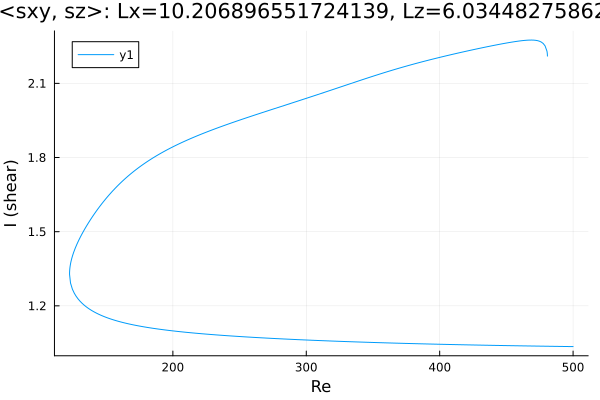

The data file committed next to this chart (first rows):
Re, shear
480.8, 2.21
480.8, 2.21
480.8, 2.21
480.8, 2.21
480.8, 2.21
480.8, 2.21
480.8, 2.21
480.8, 2.211
480.8, 2.211
480.8, 2.211
480.7, 2.213
480.7, 2.218
480.6, 2.225
480.4, 2.23
479, 2.252
477.6, 2.261
476.2, 2.267
474.7, 2.271
473.3, 2.273
471.9, 2.274
470.5, 2.275
469.1, 2.275
467.7, 2.275
466.3, 2.275
464.9, 2.274
463.4, 2.274
462, 2.273
460.6, 2.272
459.2, 2.271
457.8, 2.27
456.4, 2.269
455, 2.268
453.5, 2.266
452.1, 2.265
450.7, 2.264
449.3, 2.262
447.9, 2.261
446.5, 2.26
445.1, 2.258
443.6, 2.257
442.2, 2.255
440.8, 2.254
439.4, 2.252
438, 2.251
438, 2.251
436.5, 2.249
435.1, 2.248
433.7, 2.246
432.3, 2.244
430.9, 2.243
429.5, 2.241
428.1, 2.24
426.6, 2.238
425.2, 2.236
423.8, 2.235
422.4, 2.233
421, 2.231
419.6, 2.23
418.2, 2.228
416.7, 2.226
... 537 more rows
